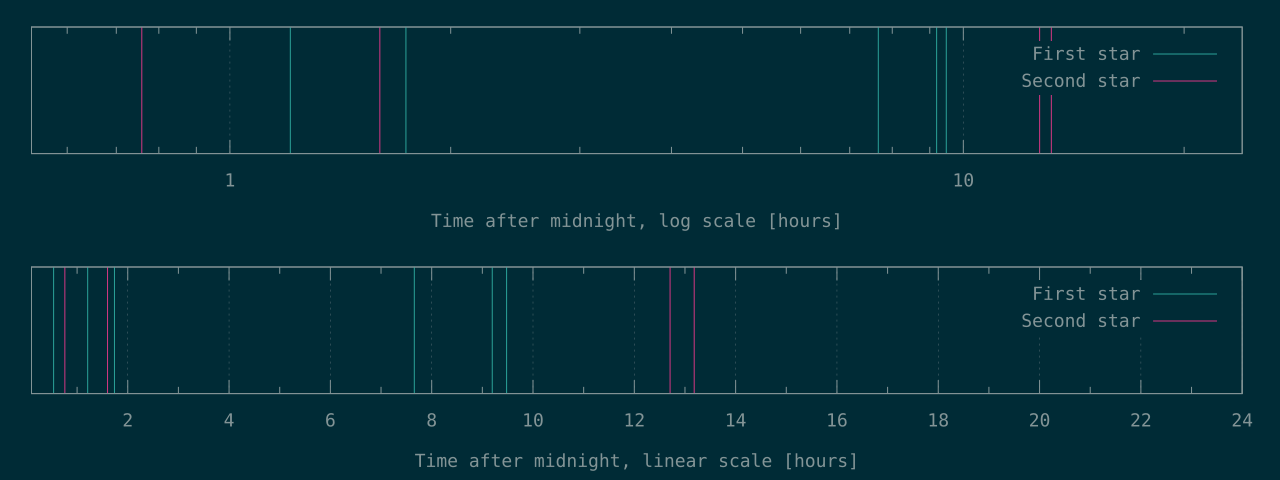

Data behind this chart, as committed beside it:
1931	2730
4352	5764
6256	45742
27565	47456
33104	
34123	
